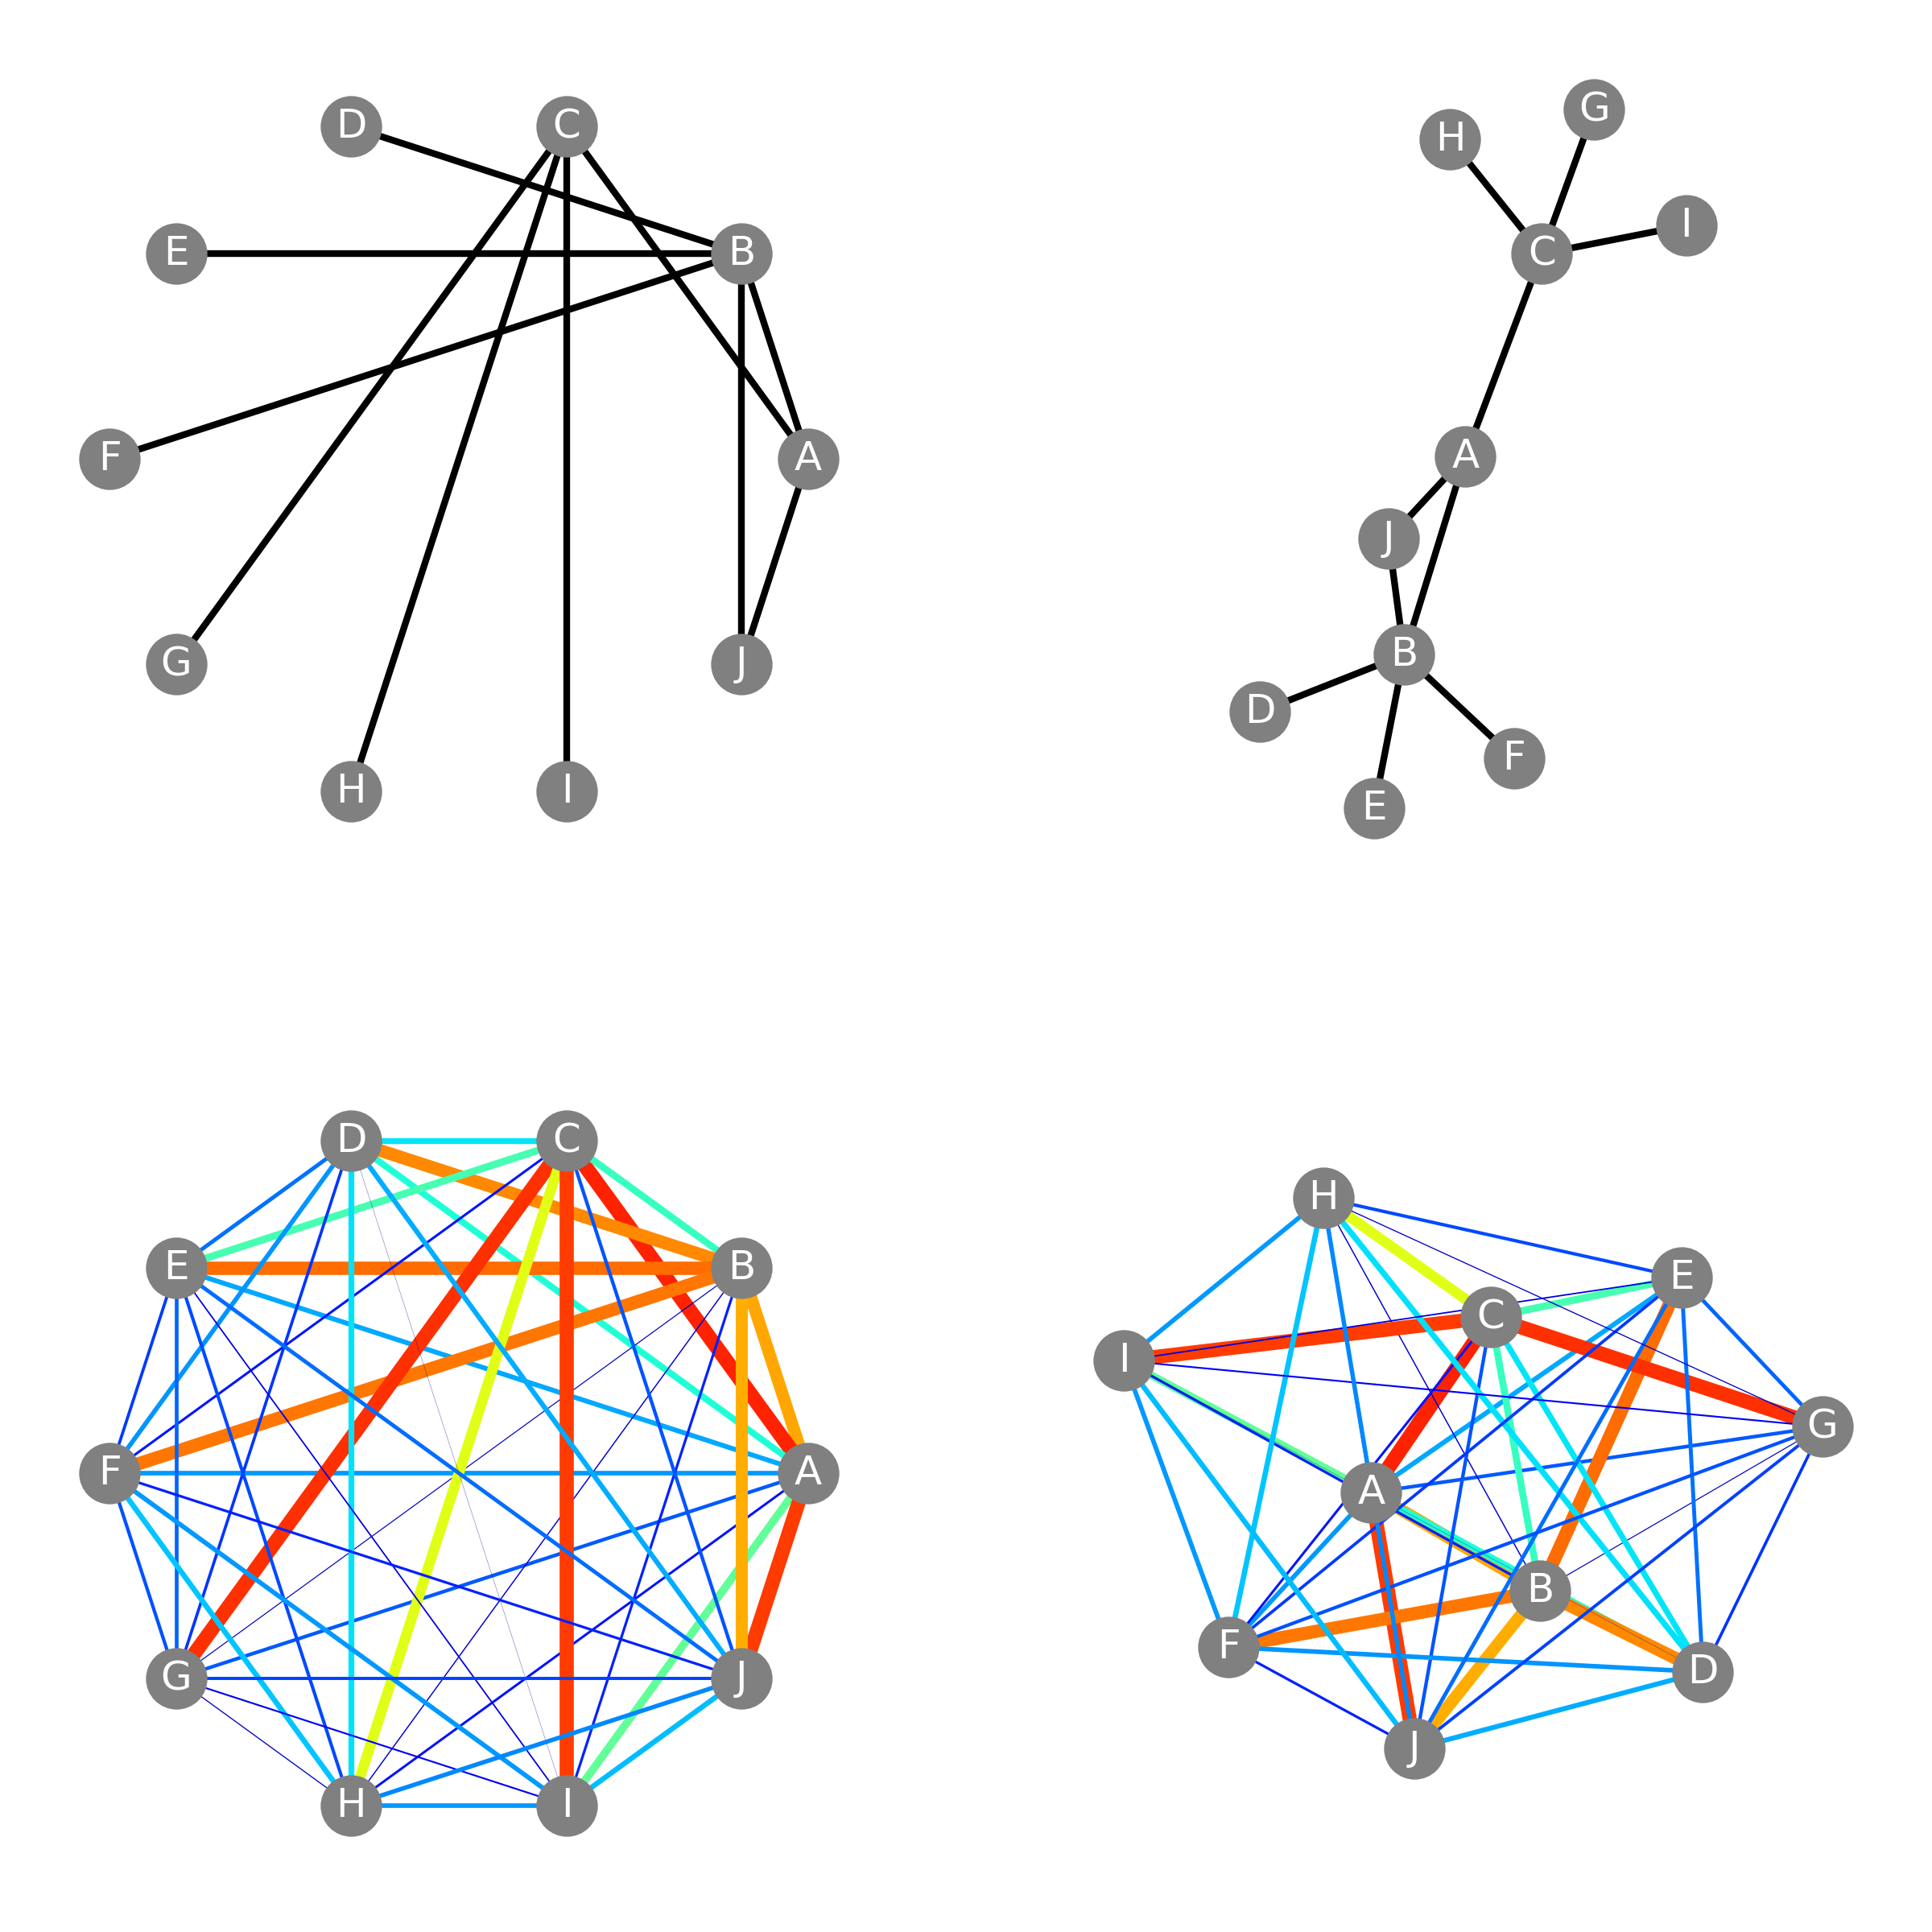

Generate this figure with Python:
import matplotlib.pyplot as plt
import networkx as nx
import pandas as pd
import numpy as np
import matplotlib.cm as cm

# 研究者リスト
researchers = ["A", "B", "C", "D", "E", "F", "G", "H", "I", "J"]

# 共著データ
collaboration = pd.DataFrame([
    [np.nan, 1, 1, 0, 0, 0, 0, 0, 0, 1],
    [1, np.nan, 0, 1, 1, 1, 0, 0, 0, 1],
    [1, 0, np.nan, 0, 0, 0, 1, 1, 1, 0],
    [0, 1, 0, np.nan, 0, 0, 0, 0, 0, 0],
    [0, 1, 0, 0, np.nan, 0, 0, 0, 0, 0],
    [0, 1, 0, 0, 0, np.nan, 0, 0, 0, 0],
    [0, 0, 1, 0, 0, 0, np.nan, 0, 0, 0],
    [0, 0, 1, 0, 0, 0, 0, np.nan, 0, 0],
    [0, 0, 1, 0, 0, 0, 0, 0, np.nan, 0],
    [1, 1, 0, 0, 0, 0, 0, 0, 0, np.nan],
], columns=researchers, index=researchers)

# ランダムシードを設定
np.random.seed(0)


# 研究スコア
research_scores = np.zeros((10, 10))
for i in range(10):
    for j in range(10):
        if i == j:
            research_scores[i][j] = np.nan  # 自分自身との類似度は1
        elif collaboration.iloc[i, j] == 1:
            research_scores[i][j] = np.random.uniform(0.5, 1.0)
        else:
            research_scores[i][j] = np.random.uniform(0.0, 0.5)

research_scores = (research_scores + research_scores.T) / 2  # 対称行列にする

research_scores = pd.DataFrame(research_scores, columns=researchers, index=researchers)

# 共著データのネットワークを作成
collaboration_network = nx.from_pandas_adjacency(collaboration)
collaboration_network.remove_edges_from(nx.selfloop_edges(collaboration_network))  # 自己ループを削除

# 研究スコアのネットワークを作成
research_scores_network = nx.from_pandas_adjacency(research_scores)
research_scores_network.remove_edges_from(nx.selfloop_edges(research_scores_network))  # 自己ループを削除

fig, axes = plt.subplots(2, 2, figsize=(8, 8))

# 各サブプロットのアスペクト比を1に設定
for row in axes:
    for ax in row:
        ax.set_aspect('equal')

# 共著データのネットワークを円状に描画
plt.sca(axes[0, 0])
nx.draw_circular(collaboration_network, with_labels=True, width=2, edge_color='black', node_color='gray', font_color='white')
# axes[0, 0].set_title("Collaboration Network - Circular Layout")

# 共著データのネットワークをspring layoutで描画
plt.sca(axes[0, 1])
nx.draw_spring(collaboration_network, with_labels=True, width=2, edge_color='black', node_color='gray', font_color='white')
# axes[0, 1].set_title("Collaboration Network - Spring Layout")

# 研究スコアのネットワークを円状に描画
plt.sca(axes[1, 0])
edge_widths = [research_scores_network[u][v]['weight'] * 5 for u, v in research_scores_network.edges()]
edge_colors = [research_scores_network[u][v]['weight'] for u, v in research_scores_network.edges()]
nx.draw_circular(research_scores_network, with_labels=True, width=edge_widths, edge_color=edge_colors, edge_cmap=plt.cm.jet, node_color='gray', font_color='white', edge_vmin=0, edge_vmax=1)
# axes[1, 0].set_title("Research Scores Network - Circular Layout")

# 研究スコアのネットワークをspring layoutで描画
plt.sca(axes[1, 1])
edge_widths = [research_scores_network[u][v]['weight'] * 5 for u, v in research_scores_network.edges()]
edge_colors = [research_scores_network[u][v]['weight'] for u, v in research_scores_network.edges()]
nx.draw_spring(research_scores_network, with_labels=True, width=edge_widths, edge_color=edge_colors, edge_cmap=plt.cm.jet, node_color='gray', font_color='white', edge_vmin=0, edge_vmax=1)
# axes[1, 1].set_title("Research Scores Network - Spring Layout")

plt.tight_layout()
# spaceを調整
plt.subplots_adjust(wspace=0.2, hspace=0.2)
plt.savefig("network.png", dpi=300)
plt.show()
